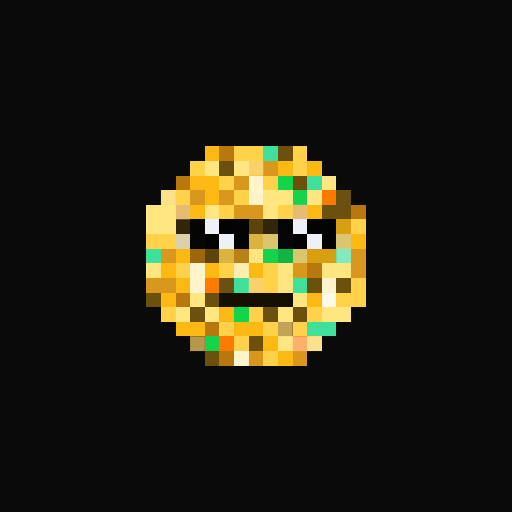
t = 0.00 s
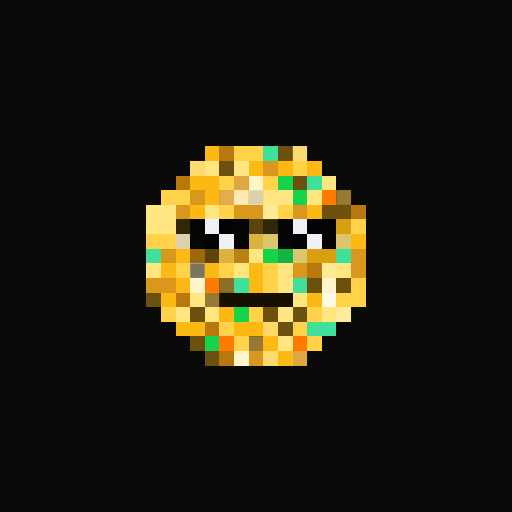
t = 0.94 s
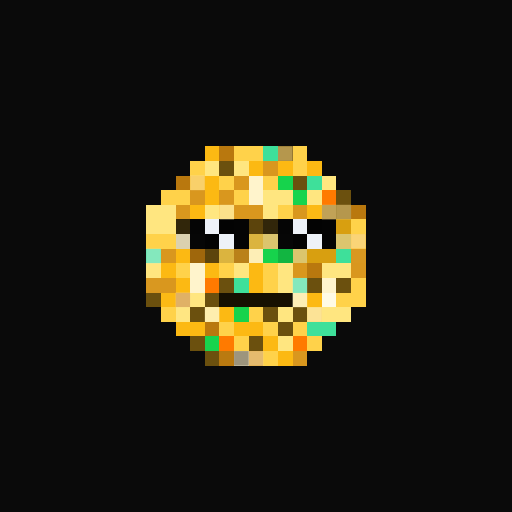
t = 1.88 s
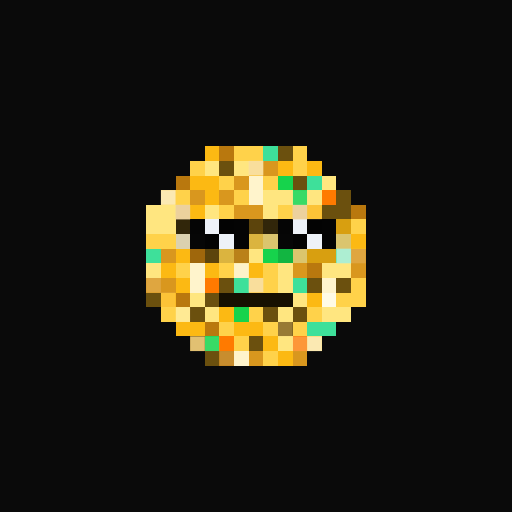
t = 2.82 s
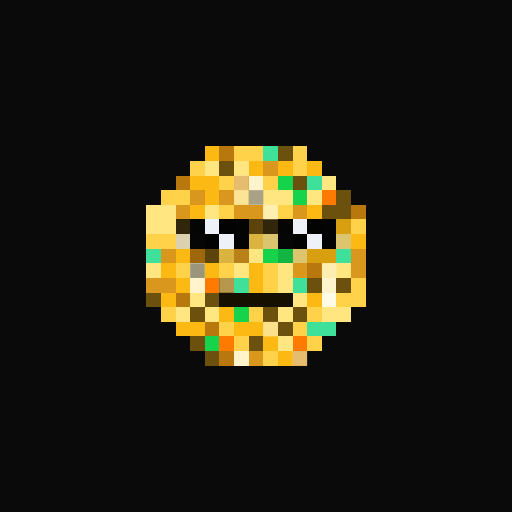
t = 3.75 s
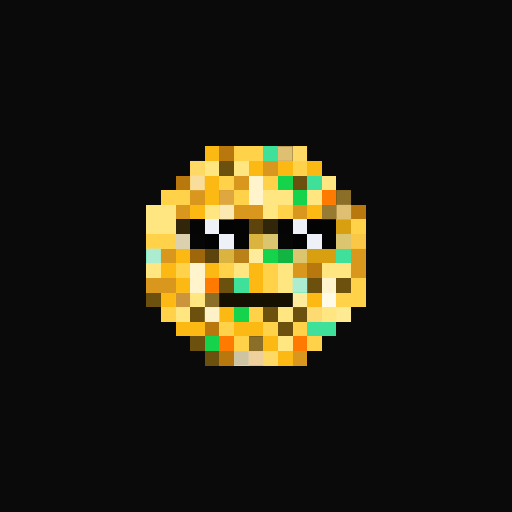
t = 4.69 s

The animated SVG that drew these frames (rendered in a browser with its animation timeline set to each time). Animation: 1 CSS @keyframes rule; one cycle of 5.63 s, repeats indefinitely.

<svg viewBox="0 0 35 35" shape-rendering="crispEdges" xmlns="http://www.w3.org/2000/svg"><style>@keyframes pop{0%,100%{opacity:0}18%{opacity:1}36%{opacity:0}}.a00{animation:pop 3s linear 0.00s infinite}.a01{animation:pop 3s linear -0.38s infinite}.a02{animation:pop 3s linear -0.75s infinite}.a03{animation:pop 3s linear -1.13s infinite}.a04{animation:pop 3s linear -1.50s infinite}.a05{animation:pop 3s linear -1.88s infinite}.a06{animation:pop 3s linear -2.25s infinite}.a07{animation:pop 3s linear -2.63s infinite}</style><rect width="35" height="35" fill="#0a0a0a"/><path fill="#fcb913" d="M14 10h1v1H14zM17 11h1v1H17zM19 11h1v1H19zM21 11h1v1H21zM13 12h2v1H13zM14 13h1v1H14zM13 14h1v1H13zM21 14h1v1H21zM24 16h1v1H24zM12 17h1v1H12zM11 18h1v1H11zM14 18h1v1H14zM17 18h1v1H17zM12 19h1v1H12zM17 19h1v1H17zM11 20h1v1H11zM21 20h1v1H21zM15 21h1v1H15zM12 22h2v1H12zM16 22h2v1H16zM18 23h1v1H18zM19 24h1v1H19z"/><path fill="#b9780e" d="M15 10h1v1H15zM12 12h1v1H12zM24 14h1v1H24zM21 18h1v1H21zM12 20h1v1H12zM14 22h1v1H14zM15 24h1v1H15z"/><path fill="#ffd24a" d="M16 10h2v1H16zM20 10h1v1H20zM13 11h1v1H13zM20 11h1v1H20zM15 12h1v1H15zM18 12h1v1H18zM11 13h2v1H11zM16 13h1v1H16zM15 14h1v1H15zM19 14h1v1H19zM24 15h1v1H24zM10 16h2v1H10zM12 18h1v1H12zM15 18h1v1H15zM18 18h1v1H18zM18 19h1v1H18zM24 19h1v1H24zM23 20h2v1H23zM11 21h1v1H11zM17 21h1v1H17zM21 21h1v1H21zM15 22h1v1H15zM18 22h1v1H18zM20 22h1v1H20zM16 23h1v1H16zM21 23h1v1H21zM18 24h1v1H18z"/><path fill="#3ee09a" d="M18 10h1v1H18zM21 12h1v1H21zM10 17h1v1H10zM23 17h1v1H23zM16 19h1v1H16zM20 19h1v1H20zM21 22h2v1H21z"/><path fill="#6b500e" d="M19 10h1v1H19zM15 11h1v1H15zM20 12h1v1H20zM23 13h1v1H23zM22 14h2v1H22zM15 19h1v1H15zM21 19h1v1H21zM23 19h1v1H23zM10 20h1v1H10zM14 20h1v1H14zM13 21h1v1H13zM18 21h1v1H18zM20 21h1v1H20zM19 22h1v1H19zM13 23h1v1H13zM17 23h1v1H17zM14 24h1v1H14z"/><path fill="#ffe680" d="M14 11h1v1H14zM16 11h1v1H16zM22 12h1v1H22zM18 13h2v1H18zM21 13h1v1H21zM10 14h2v1H10zM14 14h1v1H14zM18 14h1v1H18zM10 15h2v1H10zM17 17h1v1H17zM10 18h1v1H10zM16 18h1v1H16zM19 18h1v1H19zM22 18h2v1H22zM19 19h1v1H19zM13 20h1v1H13zM20 20h1v1H20zM12 21h1v1H12zM14 21h1v1H14zM19 21h1v1H19zM22 21h2v1H22zM19 23h1v1H19z"/><path fill="#d9971e" d="M18 11h1v1H18zM16 12h1v1H16zM13 13h1v1H13zM15 13h1v1H15zM12 14h1v1H12zM16 14h2v1H16zM20 14h1v1H20zM11 17h1v1H11zM24 17h1v1H24zM20 18h1v1H20zM24 18h1v1H24zM10 19h2v1H10zM17 24h1v1H17zM20 24h1v1H20z"/><path fill="#fff4cc" d="M17 12h1v1H17zM17 13h1v1H17zM13 18h1v1H13zM13 19h1v1H13zM22 19h1v1H22zM16 24h1v1H16z"/><path fill="#16d34c" d="M19 12h1v1H19zM20 13h1v1H20zM18 17h1v1H18zM16 21h1v1H16zM14 23h1v1H14z"/><path fill="#ff7a00" d="M22 13h1v1H22zM14 19h1v1H14zM15 23h1v1H15zM20 23h1v1H20z"/><path fill="#31260a" d="M12 15h1v1H12zM18 15h1v1H18z"/><path fill="#050505" d="M13 15h1v1H13zM19 15h1v1H19z"/><path fill="#eef2f8" d="M14 15h1v1H14zM20 15h1v1H20zM15 16h1v1H15zM21 16h1v1H21z"/><path fill="#030303" d="M15 15h1v1H15zM21 15h1v1H21zM14 16h1v1H14zM20 16h1v1H20z"/><path fill="#040404" d="M16 15h1v1H16zM22 15h1v1H22zM16 16h1v1H16zM22 16h1v1H22z"/><path fill="#5c440c" d="M17 15h1v1H17zM14 17h1v1H14z"/><path fill="#d89f10" d="M23 15h1v1H23zM21 17h2v1H21z"/><path fill="#dbd1af" d="M12 16h1v1H12z"/><path fill="#060606" d="M13 16h1v1H13zM19 16h1v1H19z"/><path fill="#dbb43f" d="M17 16h1v1H17zM15 17h1v1H15z"/><path fill="#dbc56e" d="M18 16h1v1H18zM23 16h1v1H23zM20 17h1v1H20z"/><path fill="#9f670c" d="M13 17h1v1H13z"/><path fill="#ba8119" d="M16 17h1v1H16z"/><path fill="#12b541" d="M19 17h1v1H19z"/><path fill="#161001" d="M15 20h5v1H15z"/><path fill="#fffbe6" d="M22 20h1v1H22z"/><g fill="#e7c677"><rect x="19" y="10" width="1" height="1" class="a05"/><rect x="23" y="13" width="1" height="1" class="a06"/><rect x="22" y="14" width="1" height="1" class="a04"/><rect x="23" y="14" width="1" height="1" class="a05"/><rect x="15" y="19" width="1" height="1" class="a00"/><rect x="14" y="20" width="1" height="1" class="a06"/><rect x="19" y="22" width="1" height="1" class="a01"/><rect x="13" y="23" width="1" height="1" class="a02"/><rect x="17" y="23" width="1" height="1" class="a06"/></g><g fill="#fbebb8"><rect x="20" y="10" width="1" height="1" class="a06"/><rect x="13" y="11" width="1" height="1" class="a06"/><rect x="11" y="13" width="1" height="1" class="a02"/><rect x="16" y="13" width="1" height="1" class="a07"/><rect x="15" y="14" width="1" height="1" class="a05"/><rect x="21" y="21" width="1" height="1" class="a04"/><rect x="18" y="22" width="1" height="1" class="a00"/><rect x="21" y="23" width="1" height="1" class="a02"/><rect x="18" y="24" width="1" height="1" class="a06"/></g><g fill="#f9e0a3"><rect x="17" y="11" width="1" height="1" class="a02"/><rect x="13" y="12" width="1" height="1" class="a05"/><rect x="21" y="14" width="1" height="1" class="a03"/><rect x="24" y="16" width="1" height="1" class="a04"/><rect x="17" y="19" width="1" height="1" class="a02"/><rect x="11" y="20" width="1" height="1" class="a03"/></g><g fill="#eed4a4"><rect x="16" y="12" width="1" height="1" class="a00"/><rect x="15" y="13" width="1" height="1" class="a06"/><rect x="12" y="14" width="1" height="1" class="a02"/><rect x="20" y="14" width="1" height="1" class="a02"/><rect x="24" y="17" width="1" height="1" class="a03"/><rect x="10" y="19" width="1" height="1" class="a03"/><rect x="17" y="24" width="1" height="1" class="a05"/><rect x="20" y="24" width="1" height="1" class="a00"/></g><g fill="#736e5c"><rect x="17" y="13" width="1" height="1" class="a00"/><rect x="13" y="18" width="1" height="1" class="a07"/><rect x="16" y="24" width="1" height="1" class="a04"/></g><g fill="#9cf0b4"><rect x="20" y="13" width="1" height="1" class="a03"/><rect x="14" y="23" width="1" height="1" class="a03"/></g><g fill="#fdf3cd"><rect x="18" y="14" width="1" height="1" class="a00"/><rect x="17" y="17" width="1" height="1" class="a04"/><rect x="16" y="18" width="1" height="1" class="a02"/><rect x="22" y="18" width="1" height="1" class="a00"/><rect x="20" y="20" width="1" height="1" class="a04"/><rect x="12" y="21" width="1" height="1" class="a03"/><rect x="14" y="21" width="1" height="1" class="a05"/><rect x="23" y="21" width="1" height="1" class="a06"/></g><g fill="#b3efd5"><rect x="10" y="17" width="1" height="1" class="a05"/><rect x="23" y="17" width="1" height="1" class="a02"/><rect x="20" y="19" width="1" height="1" class="a05"/></g><g fill="#f1cb8d"><rect x="12" y="20" width="1" height="1" class="a04"/><rect x="15" y="24" width="1" height="1" class="a03"/></g><rect x="20" y="23" width="1" height="1" fill="#fac99b" class="a01"/></svg>
